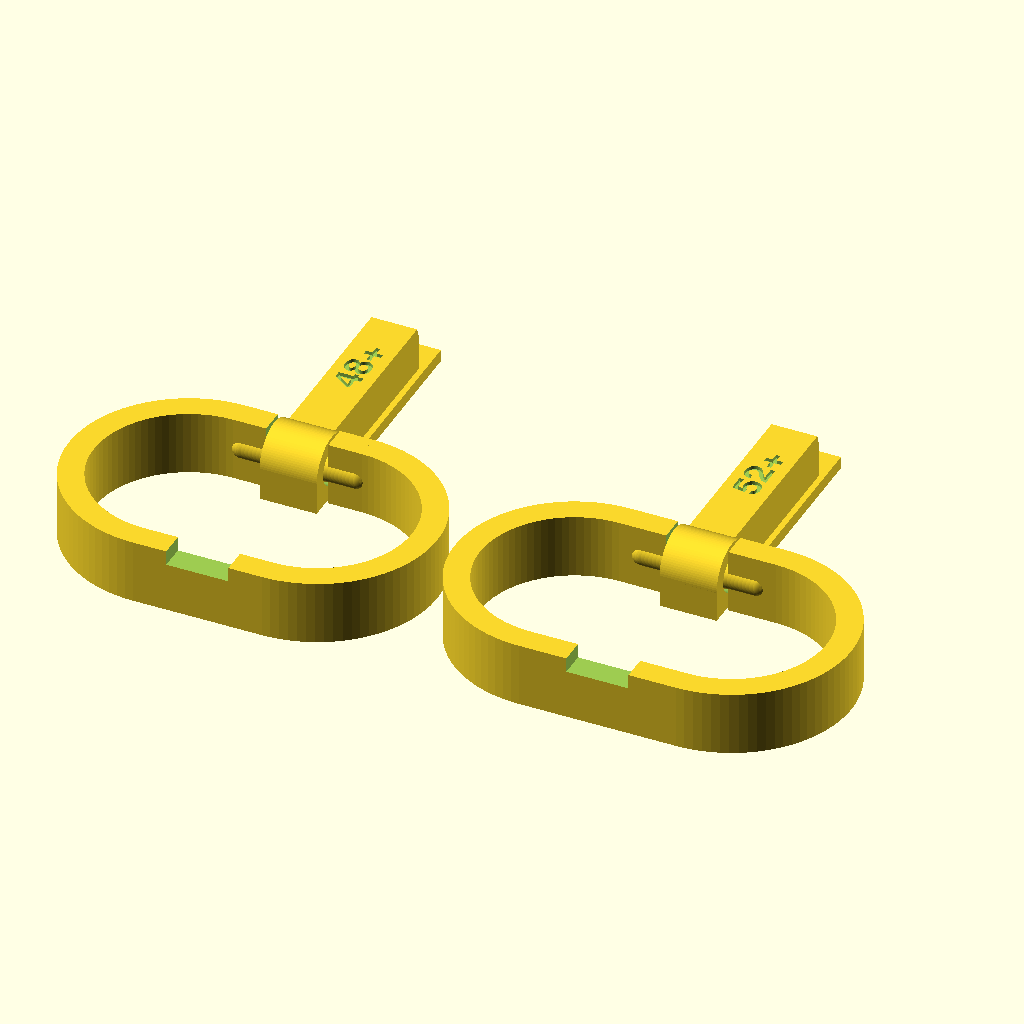
Cell 1 — every parameter at its default value.
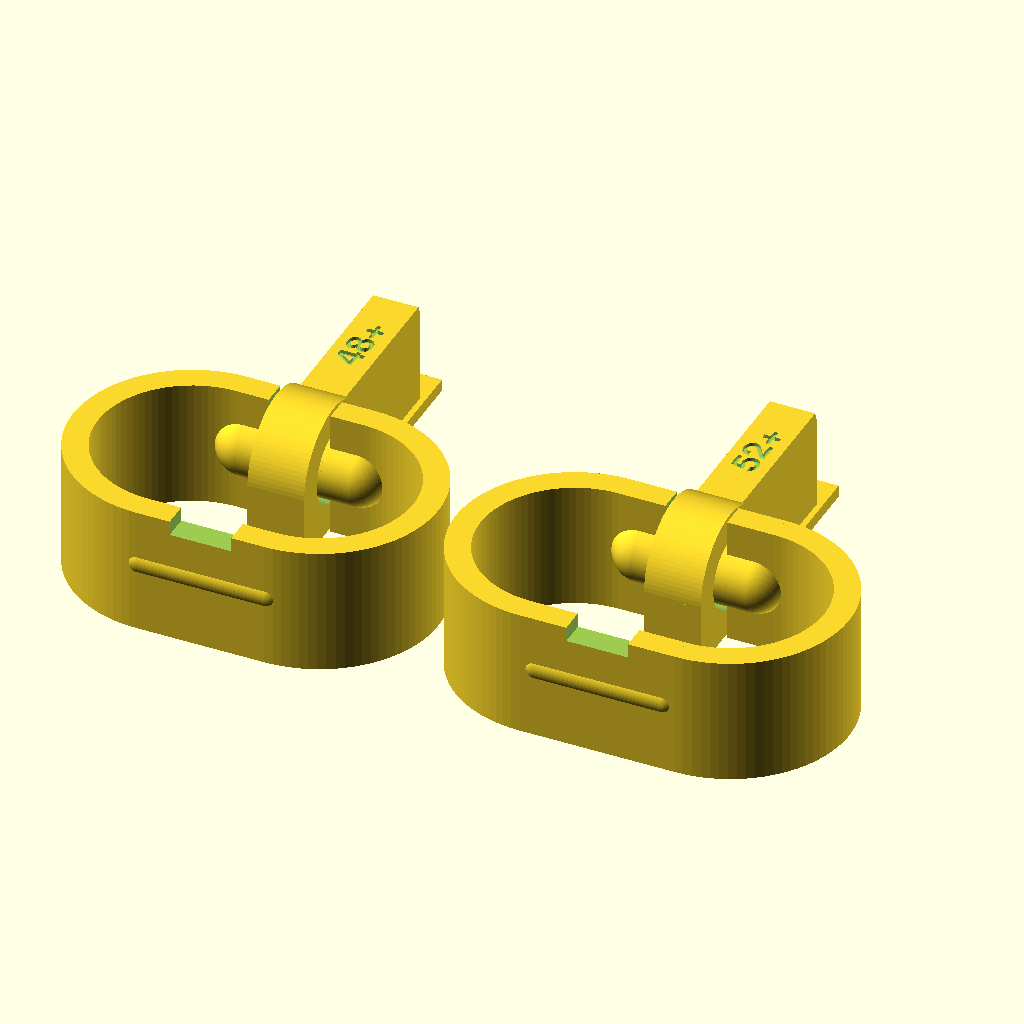
Cell 2: HEIGHT = 18 (everything else at default).
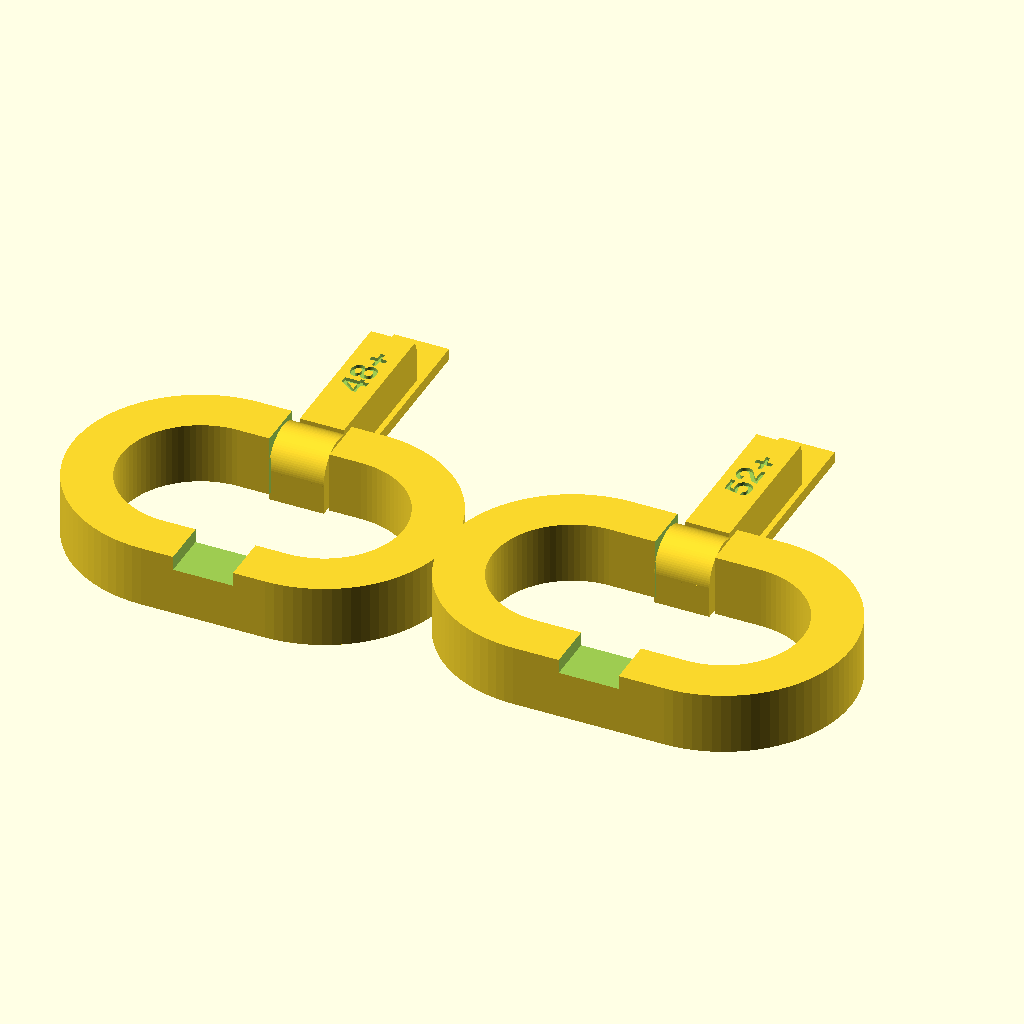
Cell 3 — WALL_THICKNESS set to 7, the other parameters unchanged.
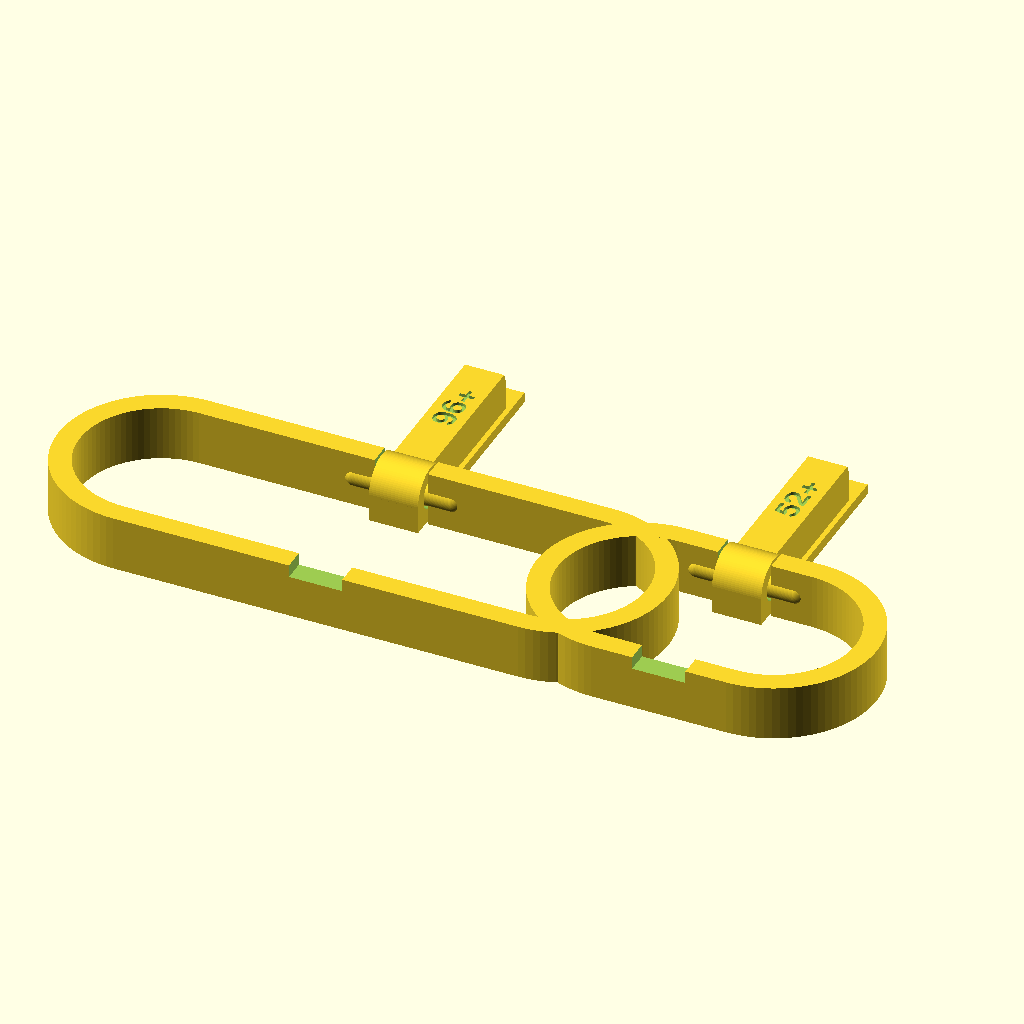
Cell 4 — LENGTH set to 96, the other parameters unchanged.
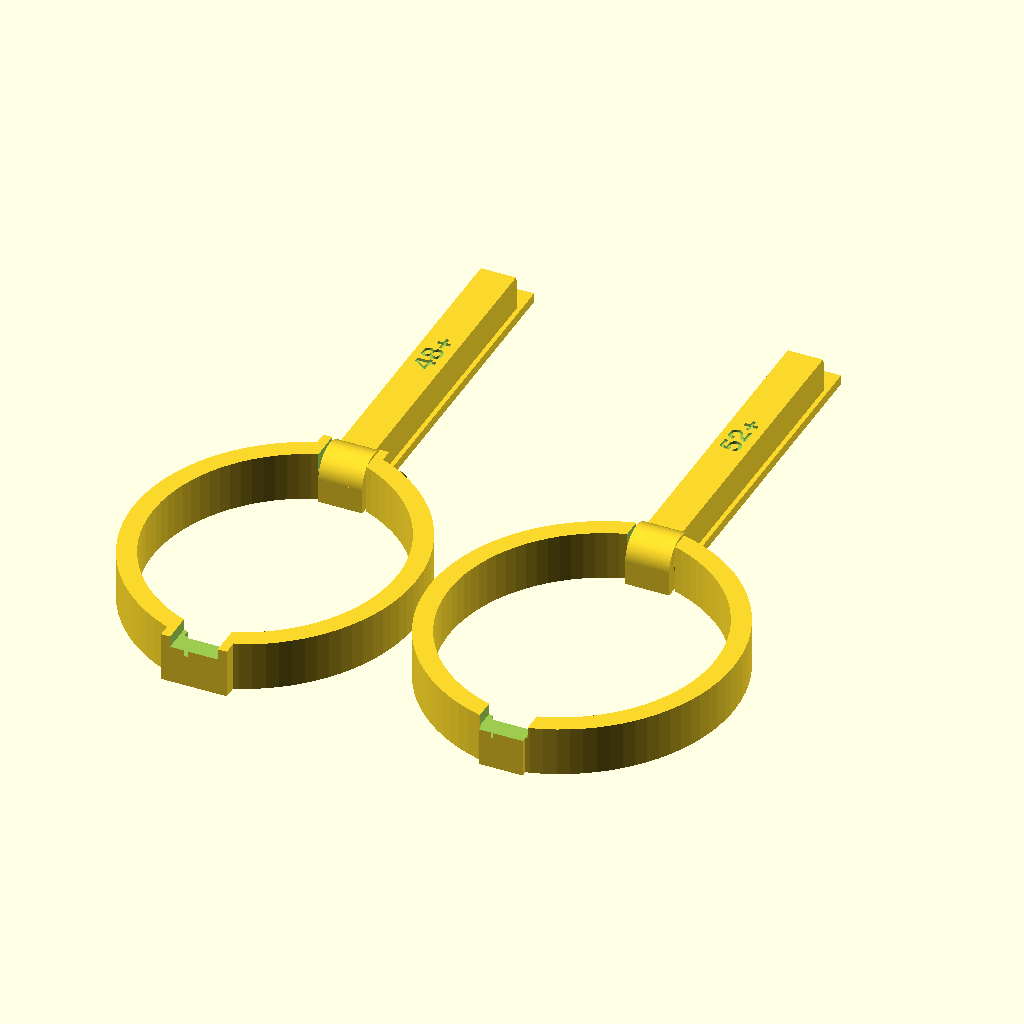
Cell 5 — WIDTH set to 40, the other parameters unchanged.
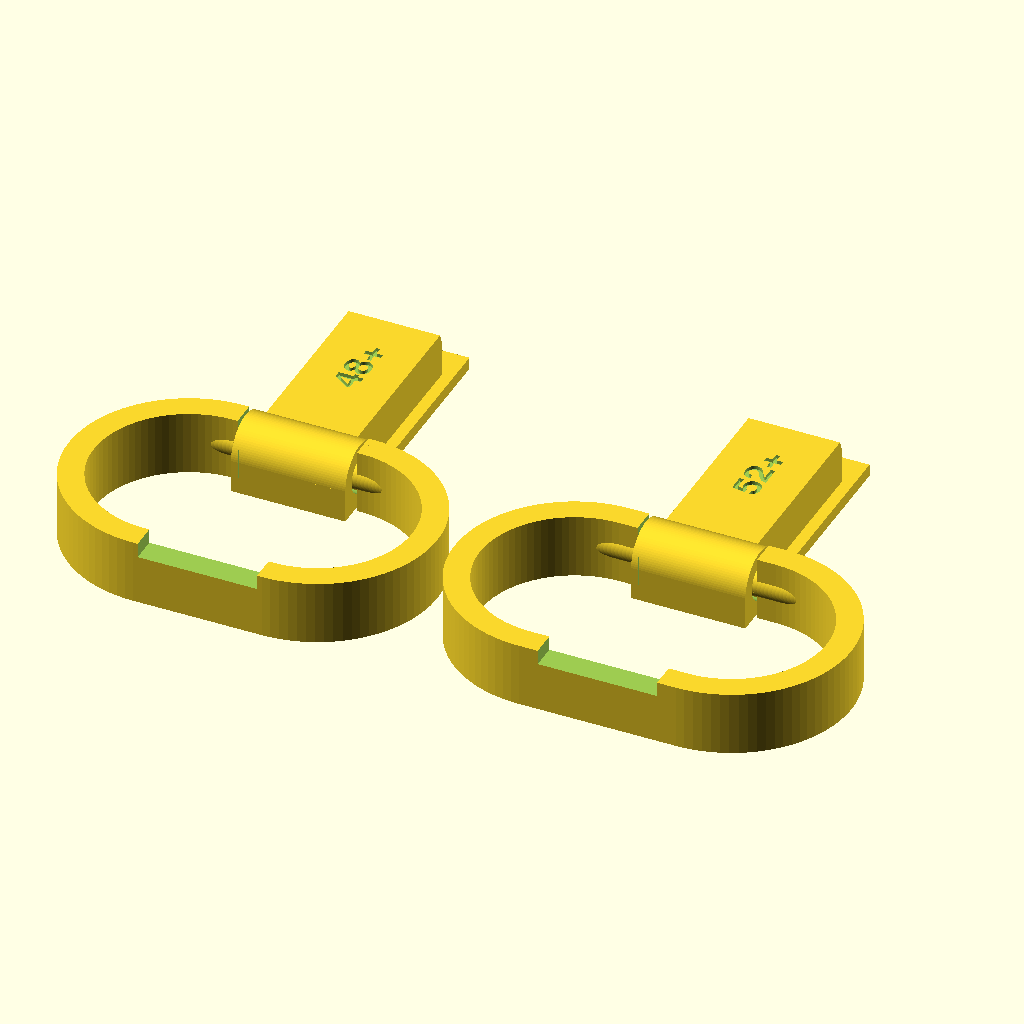
Cell 6 — PRONG_SIZE set to 16, the other parameters unchanged.
All cells are drawn from the same view direction (rotation 55°, 0°, 25°, orthographic, colour scheme Cornfield), but the view is re-fitted for each cell, so position and scale can differ between cells as well as the parameter.
Source of the model, 3d-printing/2019-07-09--cable-buckles/cable-buckles-48+52-wide.scad:
/* OpenSCAD project.
 * Buckles to hold cables together. 4 different sizes.
 *
 * (C) 2019-2022 by P. Bauermeister
 *
 * See https://github.com/pbauermeister/DIY/tree/master/3d-printing/2019-07-09--earphone-buckles
*/
use <cable-buckles.scad>;

// Object sizes
HEIGHT         =  9;
WALL_THICKNESS =  3.5;
LENGTH         = 48.0;
WIDTH          = 20.0;
PRONG_SIZE     =  8.0;

unit(HEIGHT, WALL_THICKNESS, LENGTH, WIDTH*1.5, PRONG_SIZE, extra_text="+");

translate([56, 0, 0])
unit(HEIGHT, WALL_THICKNESS, 52, WIDTH*1.5, PRONG_SIZE, extra_text="+");
Customizer parameters (derived from the source; name, type, default, range or options):
HEIGHT: number, default 9
WALL_THICKNESS: number, default 3.5
LENGTH: number, default 48
WIDTH: number, default 20
PRONG_SIZE: number, default 8
